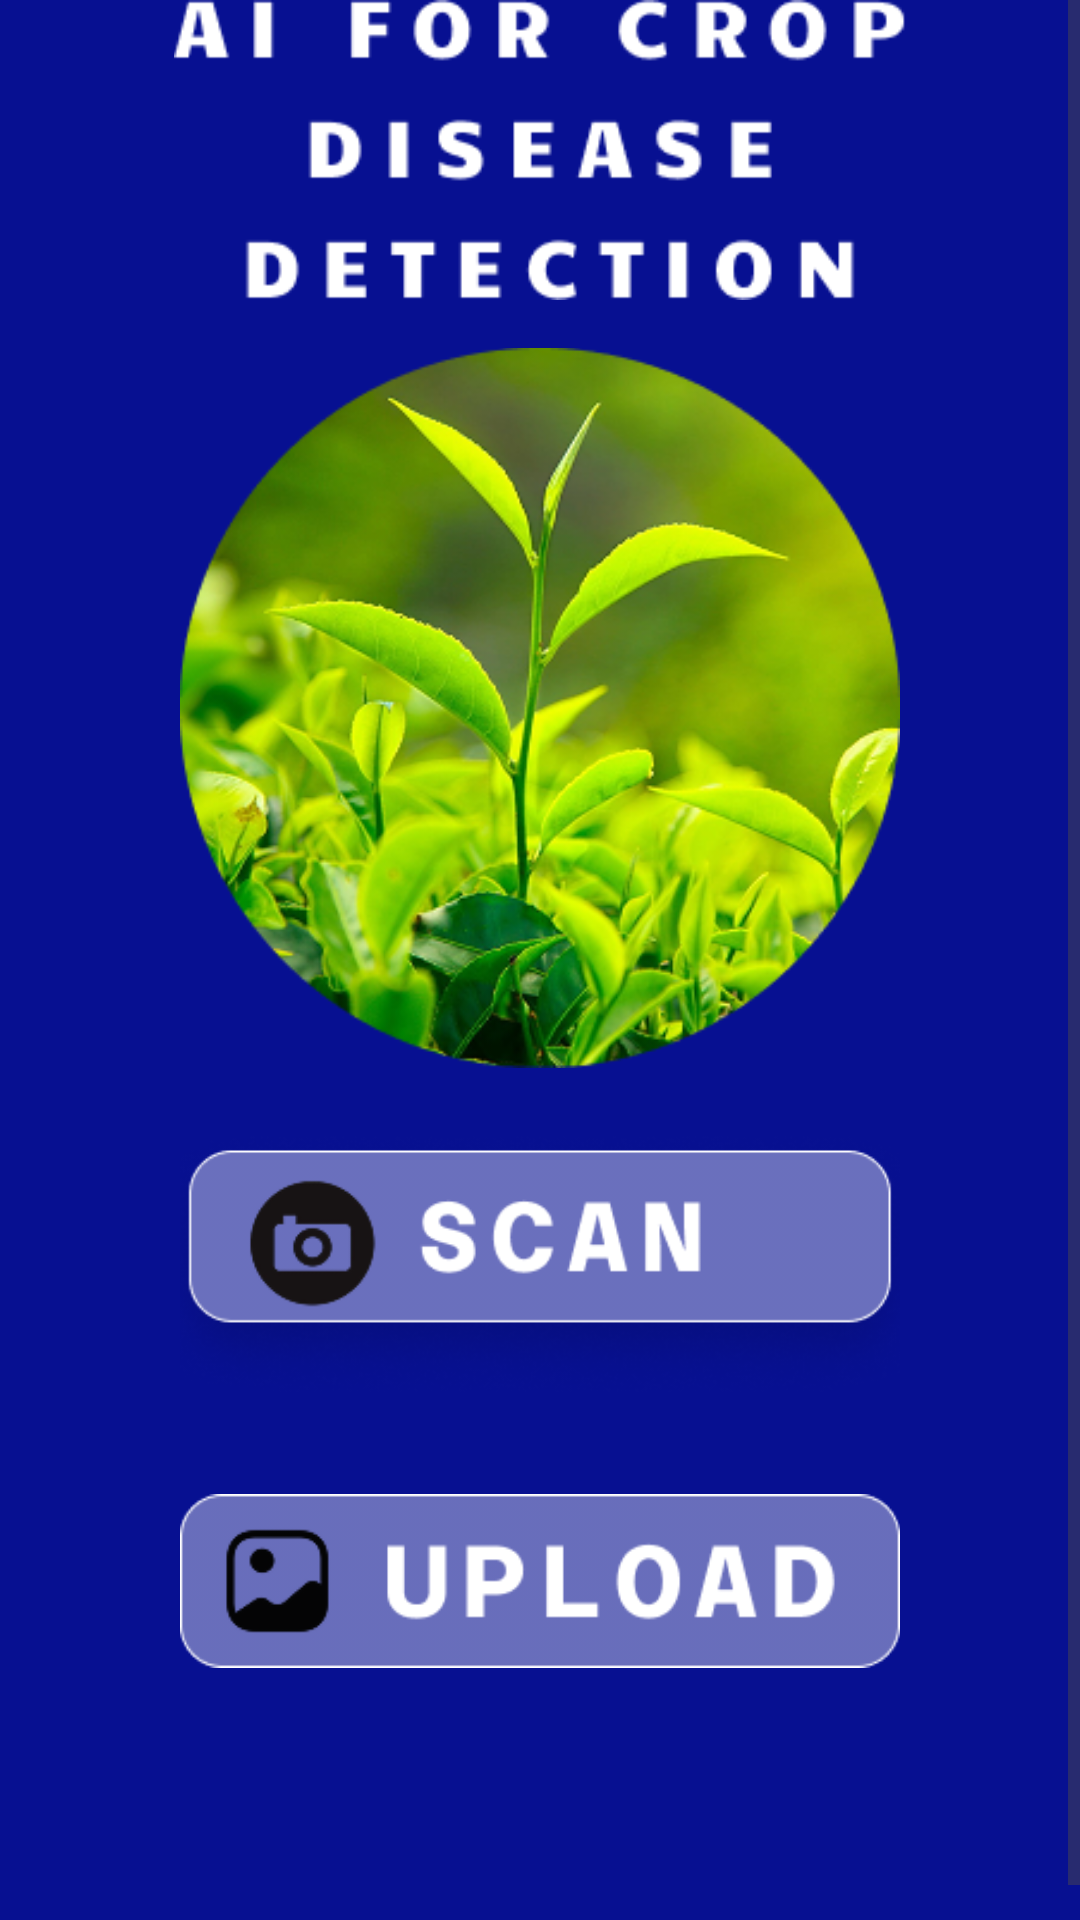

The Android layout XML behind this screen, and the referenced resources:
<!-- AndroidManifest.xml: application theme Theme.AI_for_Crop_Diseases_Detection -->
<!-- res/layout/fragment_home.xml -->
<?xml version="1.0" encoding="utf-8"?>
<ScrollView
    xmlns:android="http://schemas.android.com/apk/res/android"
    xmlns:tools="http://schemas.android.com/tools"
    android:layout_width="match_parent"
    android:layout_height="match_parent"
    android:fillViewport="true"
    android:background="#071091"
    tools:context=".fragments.HomeFragment">
    <LinearLayout
        tools:context=".fragments.HomeFragment"
        android:id="@+id/homeScreen"
        android:layout_width="match_parent"
        android:layout_height="match_parent"
        android:orientation="vertical"
        android:gravity="center"
        android:padding="0dp"
        android:background="#071091">

    <ImageView
        android:id="@+id/heading"
        android:layout_width="match_parent"
        android:layout_height="100dp"
        android:scaleType="fitCenter"
        android:src="@drawable/heading"/>

    <ImageView
        android:id="@+id/appIcon"
        android:layout_width="240dp"
        android:layout_height="240dp"
        android:src="@drawable/icon"
        android:scaleType="centerCrop"
        android:layout_marginTop="16dp"/>

    <ImageView
        android:id="@+id/scanButton"
        android:layout_width="240dp"
        android:layout_height="90dp"
        android:src="@drawable/scan"
        android:scaleType="centerCrop"
        android:clickable="true"
        android:focusable="true"
        android:layout_marginTop="20dp"/>

    <ImageView
        android:id="@+id/uploadButton"
        android:layout_width="240dp"
        android:layout_height="90dp"
        android:src="@drawable/upload"
        android:clickable="true"
        android:focusable="true"
        android:layout_marginTop="16dp"/>
    <ImageView
        android:id="@+id/profile"
        android:layout_width="60dp"
        android:layout_height="60dp"
        android:src="@drawable/avatar_profile"
        android:layout_marginTop="20dp"/>


    </LinearLayout>
</ScrollView>
<!-- resources referenced by this layout -->
<resources>
  <!-- drawable heading: png bitmap (drawable, 4609 bytes) -->
  <!-- drawable icon: png bitmap (drawable, 152487 bytes) -->
  <!-- drawable scan: png bitmap (drawable, 20375 bytes) -->
  <!-- drawable upload: png bitmap (drawable, 5559 bytes) -->
  <style name="Theme.AI_for_Crop_Diseases_Detection" parent="Base.Theme.AI_for_Crop_Diseases_Detection" />
  <style name="Base.Theme.AI_for_Crop_Diseases_Detection" parent="Theme.Material3.DayNight.NoActionBar">
          
          
      </style>
</resources>
